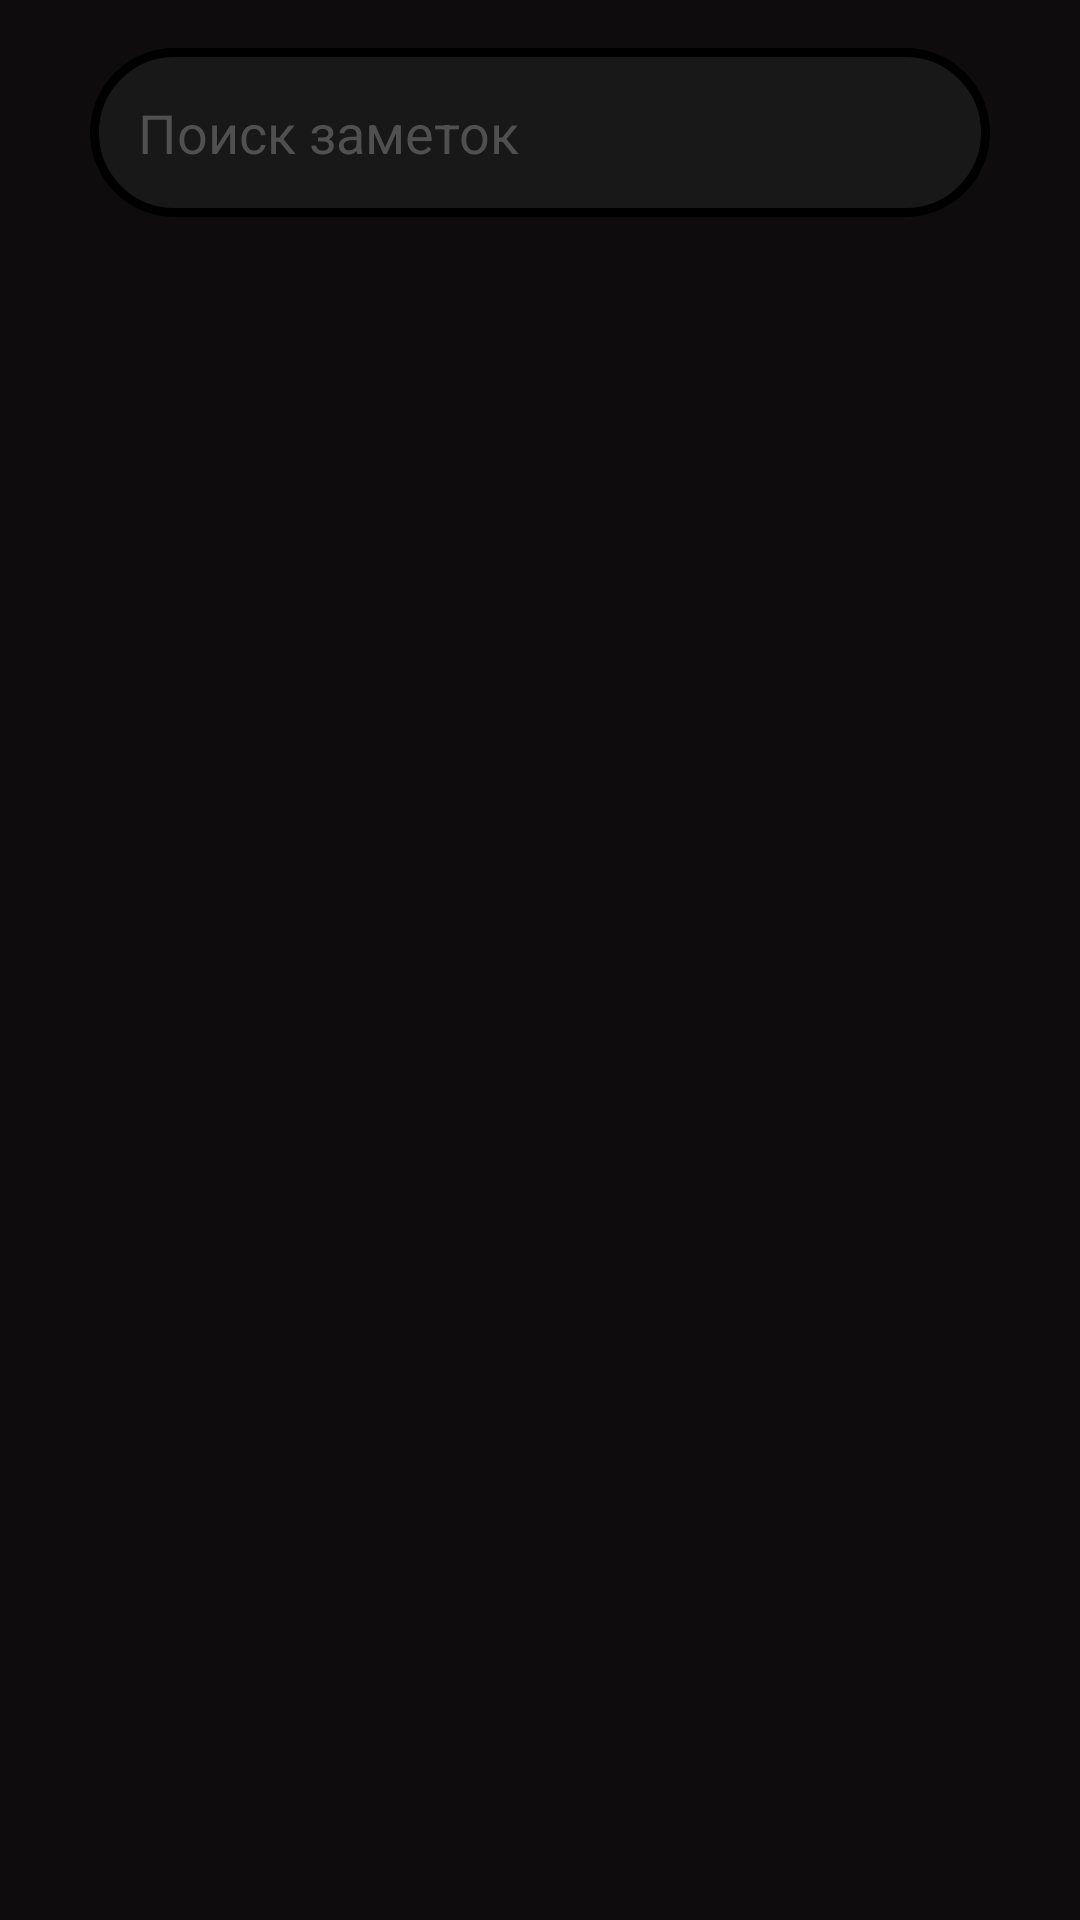

Produce the Android XML layout that renders to this screen, including the resource entries it uses.
<!-- AndroidManifest.xml: application theme Theme.MyTheNote1 -->
<!-- res/layout/fragment_home.xml -->
<?xml version="1.0" encoding="utf-8"?>
<androidx.constraintlayout.widget.ConstraintLayout
    xmlns:android="http://schemas.android.com/apk/res/android"
    xmlns:app="http://schemas.android.com/apk/res-auto"
    xmlns:tools="http://schemas.android.com/tools"
    android:layout_width="match_parent"
    android:layout_height="match_parent"
    android:background="#0E0C0C"
    tools:context=".ui.home.HomeFragment" >

    <EditText
        android:background="@drawable/title"
        android:drawablePadding="16dp"
        android:padding="16dp"
        android:textColorHint="#505050"
        android:hint="Поиск заметок"
        android:layout_width="match_parent"
        android:layout_height="wrap_content"
        android:layout_marginHorizontal="30dp"
        android:layout_marginTop="16dp"
        android:drawableTint="#505050"
        android:drawableStart="@drawable/ic_baseline_search_24"
        app:layout_constraintLeft_toLeftOf="parent"
        app:layout_constraintTop_toTopOf="parent" />




    <androidx.recyclerview.widget.RecyclerView
        android:layout_width="match_parent"
        android:layout_marginTop="80dp"
        android:paddingTop="10dp"
        android:paddingHorizontal="10dp"
        app:layoutManager="androidx.recyclerview.widget.LinearLayoutManager"
        tools:listitem="@layout/item_note"
        android:layout_height="match_parent"/>

</androidx.constraintlayout.widget.ConstraintLayout>
<!-- res/layout/item_note.xml (included above) -->
<?xml version="1.0" encoding="utf-8"?>
<RelativeLayout xmlns:android="http://schemas.android.com/apk/res/android"
    android:layout_width="match_parent"
    android:layout_height="match_parent">

    <TextView
        android:layout_marginStart="5.5dp"
        android:layout_marginEnd="5.5dp"
        android:layout_marginTop="5.5dp"
        android:layout_marginBottom="5.5dp"
        android:paddingHorizontal="20dp"
        android:paddingTop="20dp"
        android:text="text"
        android:textSize="24sp"
        android:textColor="#B1B1B1"
        android:background="@drawable/title"
        android:id="@+id/item_title"
        android:layout_width="match_parent"
        android:layout_height="90dp"/>

</RelativeLayout>
<!-- resources referenced by this layout -->
<resources>
  <!-- drawable title (drawable) -->
  <?xml version="1.0" encoding="utf-8"?>
  <shape xmlns:android="http://schemas.android.com/apk/res/android">
      <corners android:radius="50dp"/>
      <solid android:color="#191818"/>
      <stroke android:width="3dp"/>
  </shape>
  <style name="Theme.MyTheNote1" parent="Theme.MaterialComponents.DayNight.DarkActionBar">
          
          <item name="colorPrimary">@color/purple_500</item>
          <item name="colorPrimaryVariant">@color/purple_700</item>
          <item name="colorOnPrimary">@color/white</item>
          
          <item name="colorSecondary">@color/teal_200</item>
          <item name="colorSecondaryVariant">@color/teal_700</item>
          <item name="colorOnSecondary">@color/black</item>
          
          <item name="android:statusBarColor" tools:targetApi="l">?attr/colorPrimaryVariant</item>
          
      </style>
  <!-- not gathered from this repository: default colours our renderer supplied (Android Studio template values) -->
  <color name="purple_500">#FF6200EE</color>
  <color name="purple_700">#FF3700B3</color>
  <color name="teal_200">#FF03DAC5</color>
  <color name="teal_700">#FF018786</color>
  <color name="black">#FF000000</color>
  <color name="white">#FFFFFFFF</color>
</resources>
